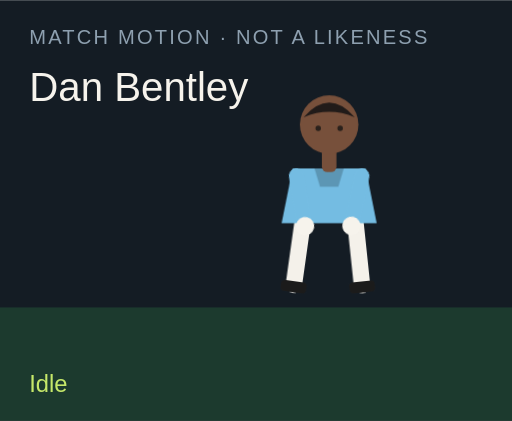
t = 0.00 s
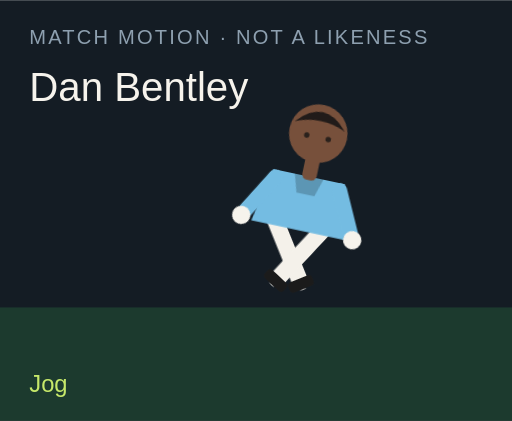
t = 1.50 s
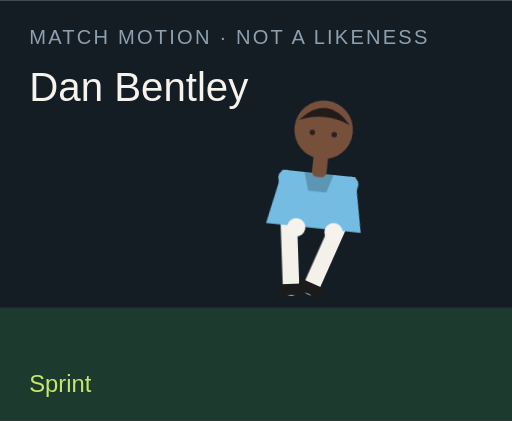
t = 3.00 s
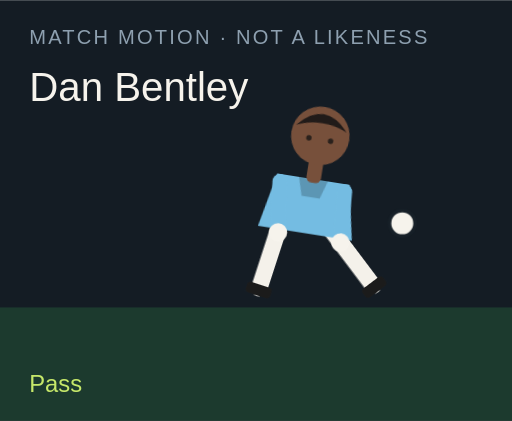
t = 4.50 s
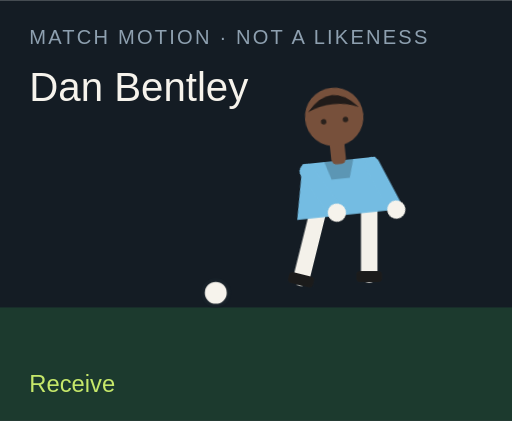
t = 6.00 s
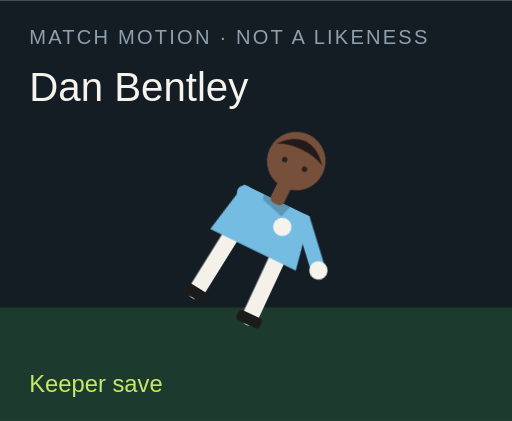
t = 7.50 s

The animated SVG that drew these frames (rendered in a browser with its animation timeline set to each time). Animation: 18 CSS @keyframes rules; one cycle of 9.00 s, repeats indefinitely.

<?xml version="1.0" encoding="UTF-8"?>
<svg xmlns="http://www.w3.org/2000/svg" viewBox="0 0 280 230" role="img">
  <style>@media (prefers-reduced-motion: reduce){animate,animateTransform{display:none}}</style>
  <rect width="280" height="230" fill="#141c24"/>
  <rect y="168" width="280" height="62" fill="#1c3a2e"/>
  <text x="16" y="24" fill="#8ea0b0" font-family="Arial,sans-serif" font-size="11" letter-spacing="1.2">MATCH MOTION · NOT A LIKENESS</text>
  <text x="16" y="55" fill="#f6f3ec" font-family="Impact,sans-serif" font-size="22">Dan Bentley</text>
  <circle r="7" fill="#f6f3ec" stroke="#172028" stroke-width="2" id="motion-42194" cx="150" cy="160" opacity="0">
    
    
    
  </circle>
  <g transform="translate(132 40)">
    <g id="motion-42216" transform="rotate(0 48 90)">
      
      <g id="motion-42218" transform="translate(0 0)">
        
        <g transform="translate(34 78)"><g id="motion-42220" transform="rotate(8)"><path d="M0 0 V38" stroke="#f4f1ea" stroke-width="9" stroke-linecap="round"/><rect x="-7" y="36" width="14" height="6" rx="2" fill="#1b1b1b"/></g></g>
        <g transform="translate(62 78)"><g id="motion-42222" transform="rotate(-6)"><path d="M0 0 V38" stroke="#f4f1ea" stroke-width="9" stroke-linecap="round"/><rect x="-7" y="36" width="14" height="6" rx="2" fill="#1b1b1b"/></g></g>
        <path d="M28 52 h40 l6 30 H22 Z" fill="#74bce2"/>
        <path d="M40 52 h16 l-3 10 H43 Z" fill="#000" opacity=".2"/>
        <g transform="translate(30 56)"><g id="motion-42224" transform="rotate(-10)"><path d="M0 0 V28" stroke="#74bce2" stroke-width="8" stroke-linecap="round"/><circle cx="0" cy="28" r="5" fill="#f6f3ec"/></g></g>
        <g transform="translate(66 56)"><g id="motion-42226" transform="rotate(12)"><path d="M0 0 V28" stroke="#74bce2" stroke-width="8" stroke-linecap="round"/><circle cx="0" cy="28" r="5" fill="#f6f3ec"/></g></g>
        <rect x="44" y="40" width="8" height="14" rx="3" fill="#77503b"/>
        <circle cx="48" cy="28" r="16" fill="#77503b"/>
        <path d="M34 24 Q48 8 62 24 Q48 18 34 24" fill="#211b19"/>
        <circle cx="42" cy="30" r="1.5" fill="#2a211c"/><circle cx="54" cy="30" r="1.5" fill="#2a211c"/>
      </g>
    </g>
  </g>
  <text x="16" y="214" fill="#c6e86a" font-family="Arial,sans-serif" font-size="13" opacity="1" id="motion-42198">Idle</text><text x="16" y="214" fill="#c6e86a" font-family="Arial,sans-serif" font-size="13" opacity="0" id="motion-42200">Jog</text><text x="16" y="214" fill="#c6e86a" font-family="Arial,sans-serif" font-size="13" opacity="0" id="motion-42202">Sprint</text><text x="16" y="214" fill="#c6e86a" font-family="Arial,sans-serif" font-size="13" opacity="0" id="motion-42204">Dribble</text><text x="16" y="214" fill="#c6e86a" font-family="Arial,sans-serif" font-size="13" opacity="0" id="motion-42206">Pass</text><text x="16" y="214" fill="#c6e86a" font-family="Arial,sans-serif" font-size="13" opacity="0" id="motion-42208">Shoot</text><text x="16" y="214" fill="#c6e86a" font-family="Arial,sans-serif" font-size="13" opacity="0" id="motion-42210">Receive</text><text x="16" y="214" fill="#c6e86a" font-family="Arial,sans-serif" font-size="13" opacity="0" id="motion-42212">Keeper save</text><text x="16" y="214" fill="#c6e86a" font-family="Arial,sans-serif" font-size="13" opacity="0" id="motion-42214">Gloves up</text>
<style>@keyframes track-42195{0%{cx:150px}11.1%{cx:156px}22.2%{cx:164px}33.300000000000004%{cx:142px}44.4%{cx:190px}55.60000000000001%{cx:250px}66.7%{cx:118px}77.8%{cx:150px}88.9%{cx:150px}100%{cx:150px}}@keyframes track-42196{0%{cy:160px}11.1%{cy:158px}22.2%{cy:154px}33.300000000000004%{cy:156px}44.4%{cy:148px}55.60000000000001%{cy:96px}66.7%{cy:160px}77.8%{cy:160px}88.9%{cy:160px}100%{cy:160px}}@keyframes track-42197{0%{opacity:0}11.1%{opacity:0}22.2%{opacity:0}33.300000000000004%{opacity:1}44.4%{opacity:1}55.60000000000001%{opacity:1}66.7%{opacity:1}77.8%{opacity:0}88.9%{opacity:0}100%{opacity:0}}@keyframes track-42199{0%{opacity:1}11.1%{opacity:0}22.2%{opacity:0}33.300000000000004%{opacity:0}44.4%{opacity:0}55.60000000000001%{opacity:0}66.7%{opacity:0}77.8%{opacity:0}88.9%{opacity:0}100%{opacity:1}}@keyframes track-42201{0%{opacity:0}11.1%{opacity:1}22.2%{opacity:0}33.300000000000004%{opacity:0}44.4%{opacity:0}55.60000000000001%{opacity:0}66.7%{opacity:0}77.8%{opacity:0}88.9%{opacity:0}100%{opacity:0}}@keyframes track-42203{0%{opacity:0}11.1%{opacity:0}22.2%{opacity:1}33.300000000000004%{opacity:0}44.4%{opacity:0}55.60000000000001%{opacity:0}66.7%{opacity:0}77.8%{opacity:0}88.9%{opacity:0}100%{opacity:0}}@keyframes track-42205{0%{opacity:0}11.1%{opacity:0}22.2%{opacity:0}33.300000000000004%{opacity:1}44.4%{opacity:0}55.60000000000001%{opacity:0}66.7%{opacity:0}77.8%{opacity:0}88.9%{opacity:0}100%{opacity:0}}@keyframes track-42207{0%{opacity:0}11.1%{opacity:0}22.2%{opacity:0}33.300000000000004%{opacity:0}44.4%{opacity:1}55.60000000000001%{opacity:0}66.7%{opacity:0}77.8%{opacity:0}88.9%{opacity:0}100%{opacity:0}}@keyframes track-42209{0%{opacity:0}11.1%{opacity:0}22.2%{opacity:0}33.300000000000004%{opacity:0}44.4%{opacity:0}55.60000000000001%{opacity:1}66.7%{opacity:0}77.8%{opacity:0}88.9%{opacity:0}100%{opacity:0}}@keyframes track-42211{0%{opacity:0}11.1%{opacity:0}22.2%{opacity:0}33.300000000000004%{opacity:0}44.4%{opacity:0}55.60000000000001%{opacity:0}66.7%{opacity:1}77.8%{opacity:0}88.9%{opacity:0}100%{opacity:0}}@keyframes track-42213{0%{opacity:0}11.1%{opacity:0}22.2%{opacity:0}33.300000000000004%{opacity:0}44.4%{opacity:0}55.60000000000001%{opacity:0}66.7%{opacity:0}77.8%{opacity:1}88.9%{opacity:0}100%{opacity:0}}@keyframes track-42215{0%{opacity:0}11.1%{opacity:0}22.2%{opacity:0}33.300000000000004%{opacity:0}44.4%{opacity:0}55.60000000000001%{opacity:0}66.7%{opacity:0}77.8%{opacity:0}88.9%{opacity:1}100%{opacity:0}}@keyframes track-42217{0%{transform:rotate(0deg)}11.1%{transform:rotate(8deg)}22.2%{transform:rotate(16deg)}33.300000000000004%{transform:rotate(6deg)}44.4%{transform:rotate(4deg)}55.60000000000001%{transform:rotate(14deg)}66.7%{transform:rotate(-6deg)}77.8%{transform:rotate(52deg)}88.9%{transform:rotate(0deg)}100%{transform:rotate(0deg)}}@keyframes track-42219{0%{transform:translate(0px,0px)}11.1%{transform:translate(0px,-3px)}22.2%{transform:translate(0px,-6px)}33.300000000000004%{transform:translate(0px,-2px)}44.4%{transform:translate(0px,2px)}55.60000000000001%{transform:translate(0px,-4px)}66.7%{transform:translate(0px,1px)}77.8%{transform:translate(0px,16px)}88.9%{transform:translate(0px,-12px)}100%{transform:translate(0px,0px)}}@keyframes track-42221{0%{transform:rotate(8deg)}11.1%{transform:rotate(-26deg)}22.2%{transform:rotate(-42deg)}33.300000000000004%{transform:rotate(-8deg)}44.4%{transform:rotate(6deg)}55.60000000000001%{transform:rotate(12deg)}66.7%{transform:rotate(20deg)}77.8%{transform:rotate(18deg)}88.9%{transform:rotate(-6deg)}100%{transform:rotate(8deg)}}@keyframes track-42223{0%{transform:rotate(-6deg)}11.1%{transform:rotate(24deg)}22.2%{transform:rotate(38deg)}33.300000000000004%{transform:rotate(18deg)}44.4%{transform:rotate(-38deg)}55.60000000000001%{transform:rotate(-54deg)}66.7%{transform:rotate(6deg)}77.8%{transform:rotate(-8deg)}88.9%{transform:rotate(6deg)}100%{transform:rotate(-6deg)}}@keyframes track-42225{0%{transform:rotate(-10deg)}11.1%{transform:rotate(24deg)}22.2%{transform:rotate(36deg)}33.300000000000004%{transform:rotate(-18deg)}44.4%{transform:rotate(10deg)}55.60000000000001%{transform:rotate(-24deg)}66.7%{transform:rotate(-30deg)}77.8%{transform:rotate(-70deg)}88.9%{transform:rotate(-78deg)}100%{transform:rotate(-10deg)}}@keyframes track-42227{0%{transform:rotate(12deg)}11.1%{transform:rotate(-20deg)}22.2%{transform:rotate(-32deg)}33.300000000000004%{transform:rotate(14deg)}44.4%{transform:rotate(-26deg)}55.60000000000001%{transform:rotate(18deg)}66.7%{transform:rotate(-22deg)}77.8%{transform:rotate(-8deg)}88.9%{transform:rotate(-78deg)}100%{transform:rotate(12deg)}}@media(prefers-reduced-motion:no-preference){#motion-42194{animation:track-42195 9s linear infinite both,track-42196 9s linear infinite both,track-42197 9s steps(1,end) infinite both}#motion-42198{animation:track-42199 9s steps(1,end) infinite both}#motion-42200{animation:track-42201 9s steps(1,end) infinite both}#motion-42202{animation:track-42203 9s steps(1,end) infinite both}#motion-42204{animation:track-42205 9s steps(1,end) infinite both}#motion-42206{animation:track-42207 9s steps(1,end) infinite both}#motion-42208{animation:track-42209 9s steps(1,end) infinite both}#motion-42210{animation:track-42211 9s steps(1,end) infinite both}#motion-42212{animation:track-42213 9s steps(1,end) infinite both}#motion-42214{animation:track-42215 9s steps(1,end) infinite both}#motion-42216{animation:track-42217 9s linear infinite both}#motion-42218{animation:track-42219 9s linear infinite both}#motion-42220{animation:track-42221 9s linear infinite both}#motion-42222{animation:track-42223 9s linear infinite both}#motion-42224{animation:track-42225 9s linear infinite both}#motion-42226{animation:track-42227 9s linear infinite both}}</style></svg>
